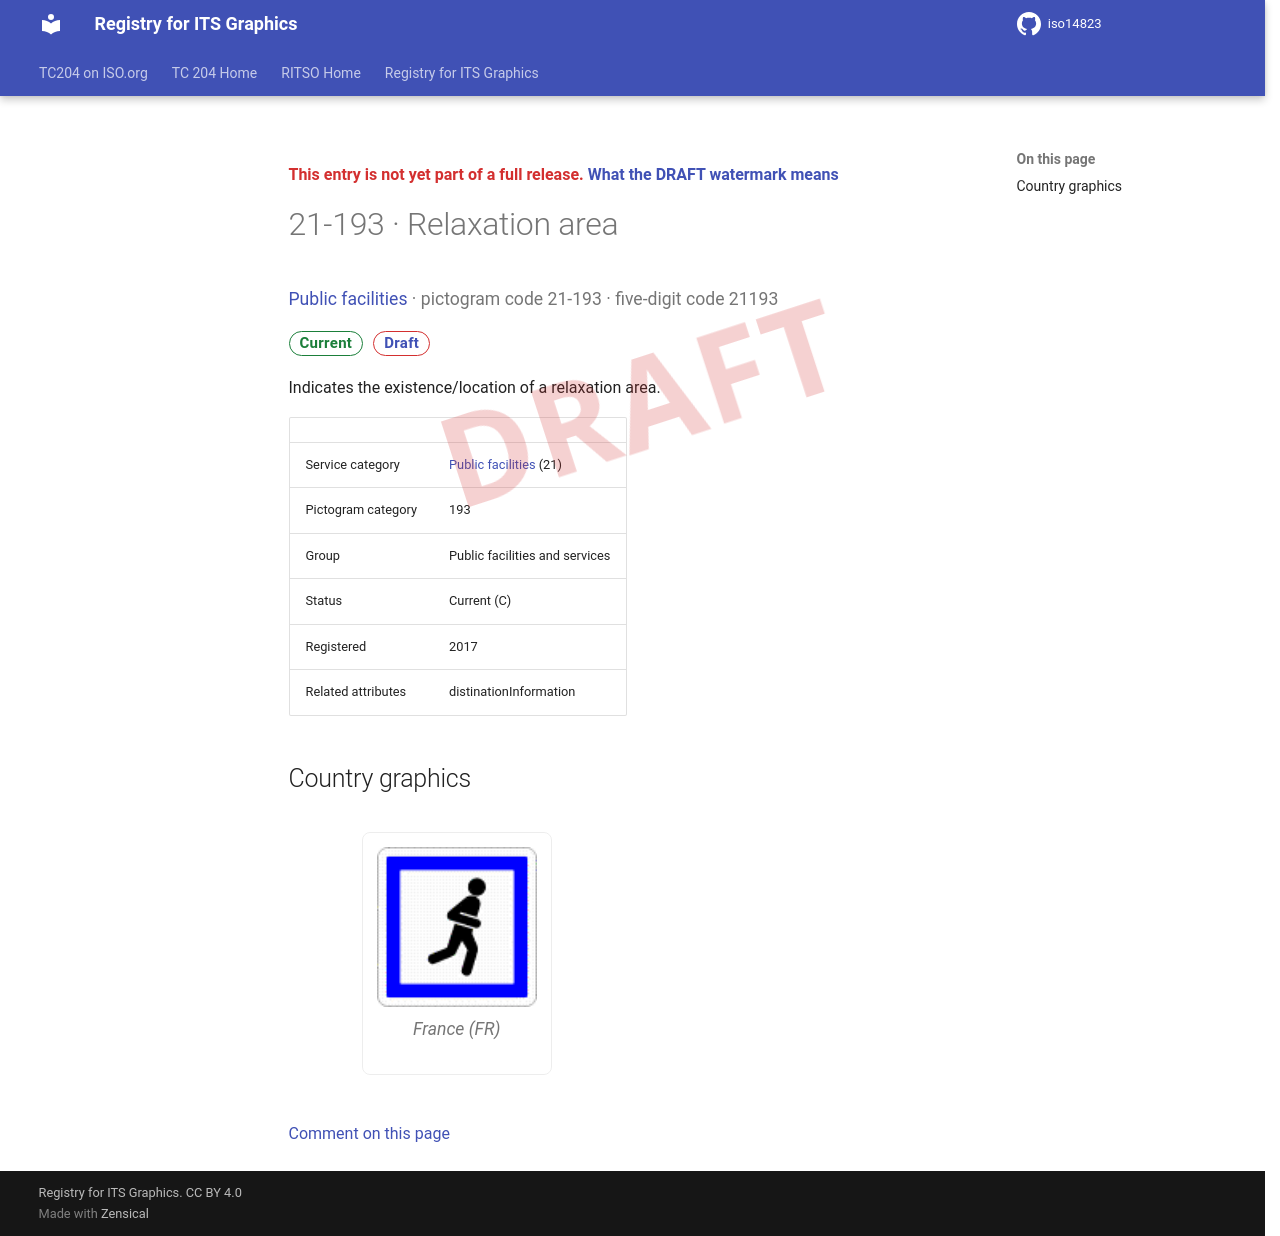

repository: k-vaughn/iso14823 · page: v0.1.0-alpha.1/signs/21-193/index.html · generator: mkdocs

<div class="draft4-watermark" aria-hidden="true"></div>

<p class="draft-note">This entry is not yet part of a full release. <a href="../#draft-watermark">What the DRAFT watermark means</a></p>

# 21-193 · Relaxation area

<p class="sign-kicker"><a href="../categories/21/">Public facilities</a> · pictogram code 21-193 · five-digit code 21193</p>
<p class="sign-chips"><span class="chip chip-current">Current</span> <a class="chip chip-draft" href="../#draft-watermark">Draft</a></p>
<p>Indicates the existence/location of a relaxation area.</p>
| | |
| --- | --- |
| Service category | <a href="../categories/21/">Public facilities</a> (21) |
| Pictogram category | 193 |
| Group | Public facilities and services |
| Status | Current (C) |
| Registered | 2017 |
| Related attributes | distinationInformation |

## Country graphics

<div class="sign-grid">
<figure class="sign-card">
<img src="../graphics/fr/21-193.png" alt="France graphic for Relaxation area (21-193)" loading="lazy">

<figcaption>France (FR)</figcaption>
</figure>
</div>

[Comment on this page](https://github.com/k-vaughn/iso14823/issues/new?template=page-feedback.yml&title=%5BPage+feedback%5D+21-193+%C2%B7+Relaxation+area&page-title=21-193+%C2%B7+Relaxation+area&page-path=signs%2F21-193.md)
